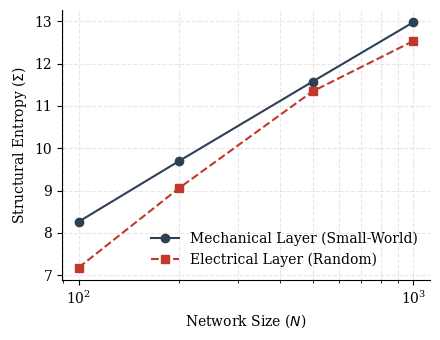

Reproduce this figure in Python.
import matplotlib.pyplot as plt
import pandas as pd

# Dados extraídos dos seus arquivos
data = {
    'N': [100, 200, 500, 1000],
    'Mech': [8.264473728817745, 9.702674918258861, 11.576196169404573, 12.979399059721818],
    'Elec': [7.179534101548926, 9.063693796020573, 11.344878667460273, 12.535029426546338]
}
df = pd.DataFrame(data)

# Configurações Estéticas
plt.rcParams.update({'font.family': 'serif', 'font.size': 10, 'axes.linewidth': 0.8})
fig, ax = plt.subplots(figsize=(4.5, 3.5))

# Plotagem
ax.plot(df['N'], df['Mech'], 'o-', label='Mechanical Layer (Small-World)', color='#2E4053', lw=1.5, markersize=6)
ax.plot(df['N'], df['Elec'], 's--', label='Electrical Layer (Random)', color='#C0392B', lw=1.5, markersize=6)

# Estilização
ax.set_xscale('log') # Escala logarítmica é padrão para N em redes
ax.set_xlabel('Network Size ($N$)')
ax.set_ylabel('Structural Entropy ($\Sigma$)')
ax.spines['top'].set_visible(False)
ax.spines['right'].set_visible(False)
ax.grid(True, which="both", ls="--", alpha=0.3)
ax.legend(frameon=False)

plt.tight_layout()
plt.savefig('bianconi_entropy_scaling.png', dpi=600)
plt.show()
